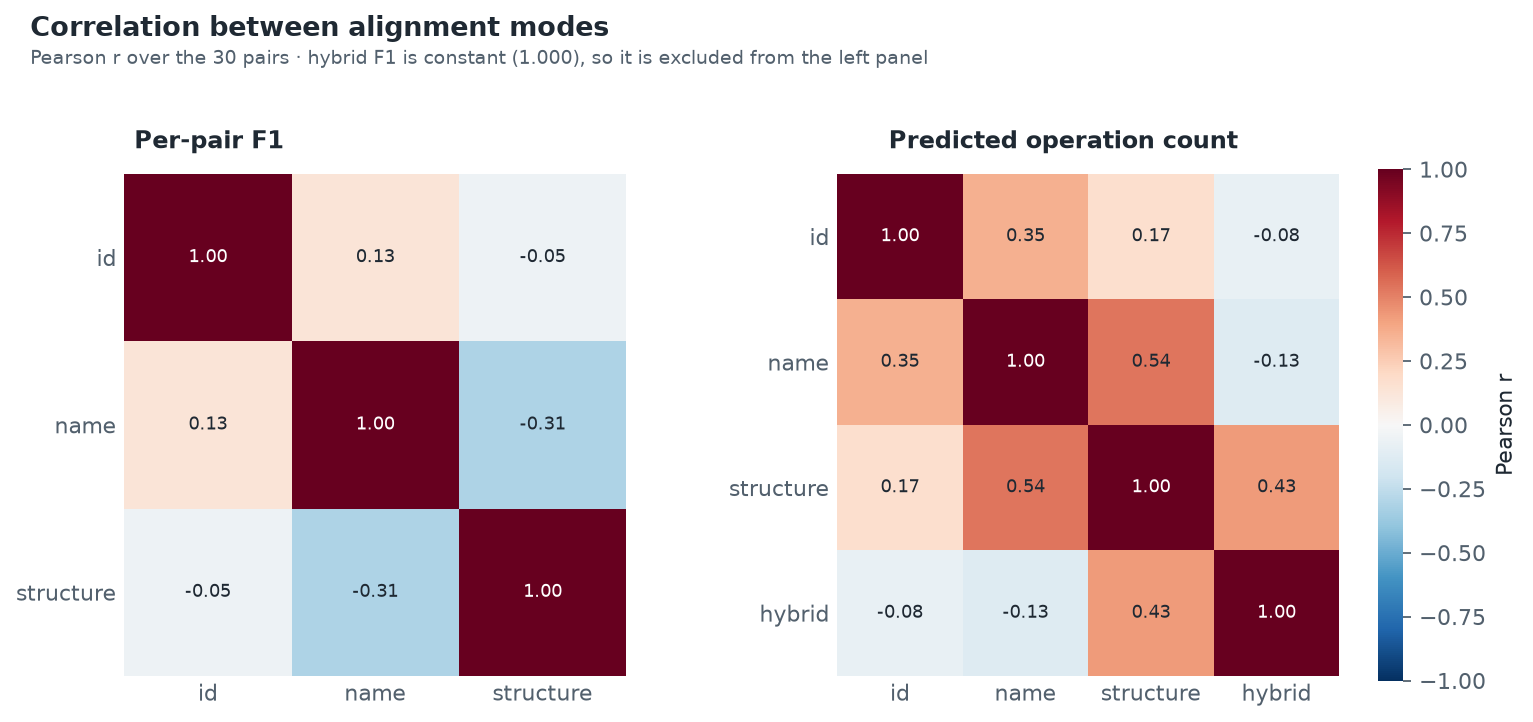

Source data for this figure (header and first rows):
metric, mode_a, mode_b, pearson_r
pair_f1, id, id, 1.0
pair_f1, id, name, 0.1303
pair_f1, id, structure, -0.04745
pair_f1, name, id, 0.1303
pair_f1, name, name, 1.0
pair_f1, name, structure, -0.309
pair_f1, structure, id, -0.04745
pair_f1, structure, name, -0.309
pair_f1, structure, structure, 1.0
predicted_operations, id, id, 1.0
predicted_operations, id, name, 0.3543
predicted_operations, id, structure, 0.1687
predicted_operations, id, hybrid, -0.07536
predicted_operations, name, id, 0.3543
predicted_operations, name, name, 1.0
predicted_operations, name, structure, 0.5385
predicted_operations, name, hybrid, -0.1269
predicted_operations, structure, id, 0.1687
predicted_operations, structure, name, 0.5385
predicted_operations, structure, structure, 1.0
predicted_operations, structure, hybrid, 0.4276
predicted_operations, hybrid, id, -0.07536
predicted_operations, hybrid, name, -0.1269
predicted_operations, hybrid, structure, 0.4276
predicted_operations, hybrid, hybrid, 1.0
